Run: headless pygame with SDL's dummy video driver; simulated clock (each Clock.tick advances the game by its frame time, no real sleeping); random seed 0; keys injected as events and as key.get_pressed() state; no mouse input.
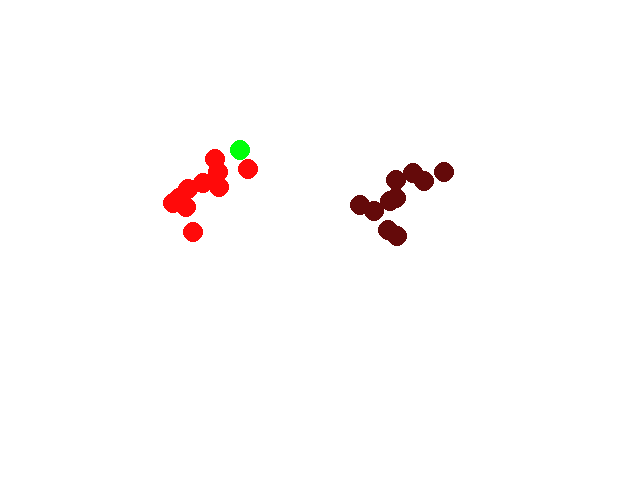
Frame 1 of 4 · flips 1–60 · no input
Frame 2 of 4 · flips 61–180 · tapped SPACE, RETURN · held RIGHT (→), D · screen unchanged from frame 1, image omitted
Frame 3 of 4 · flips 181–300 · held DOWN (↓), S · screen unchanged from frame 2, image omitted
Frame 4 of 4 · flips 301–420 · held LEFT (←), A, UP (↑), W · screen unchanged from frame 3, image omitted

The pygame program that drew these frames:

import random
import pygame
import math
from collections import Counter  # NY: Til majoritet i kNN

class data_point:
    def __init__(self, x_værdie, y_værdie, class_label, color):
        self.x_værdie = x_værdie
        self.y_værdie = y_værdie
        self.class_label = class_label
        self.color = color
    
    def metod_draw(self, screen):  # Tilføj 'screen' parameter
        pygame.draw.circle(screen, self.color, (int(self.x_værdie), int(self.y_værdie)), 10)

# NY: kNN-klasse (opgave 6)
class knn_klassifikator:
    def __init__(self, k=3):
        self.k = k
    
    def afstand(self, punkt1, punkt2):
        dx = punkt1.x_værdie - punkt2.x_værdie
        dy = punkt1.y_værdie - punkt2.y_værdie
        return math.sqrt(dx**2 + dy**2)
    
    def klassificer(self, nyt_punkt, alle_punkter):
        afstande = []
        for punkt in alle_punkter:
            dist = self.afstand(nyt_punkt, punkt)
            afstande.append((punkt, dist))
        afstande.sort(key=lambda par: par[1])
        nærmeste_labels = [par[0].class_label for par in afstande[:self.k]]
        majoritet = Counter(nærmeste_labels).most_common(1)[0][0]
        return majoritet

# Opgave 1-2 & 5: Salmon (10 stk)
liste_med_punkter = []
for laks in range(10):
    x = random.gauss(200, 20)
    y = random.gauss(200, 20)
    liste_med_punkter.append(data_point(x, y, "salmon", (255, 10, 10)))

# Opgave 5: Sea bass (10 stk, tilføj til samme liste)
for sea_bass in range(10):
    x = random.gauss(400, 20)
    y = random.gauss(200, 20)
    liste_med_punkter.append(data_point(x, y, "sea bass", (100, 10, 10)))

# Opgave 7: Et nyt enkelt punkt (ikke tilføj til liste, label None)
nyt_punkt = data_point(240, 150, None, (0, 255, 10))

def main():
    pygame.init()
    screen = pygame.display.set_mode((640, 480))
    pygame.display.set_caption("kNN Data Points")
    
    # NY: Opgave 6-7: Opret kNN og klassificér nyt punkt (print før loop)
    knn = knn_klassifikator(k=3)  # k=3
    forudsiget_label = knn.klassificer(nyt_punkt, liste_med_punkter)
    print(f"Det nye punkt (240, 150) klassificeres som: {forudsiget_label}")  # Fx "salmon"
    
    run_flag = True
    while run_flag is True:
        for event in pygame.event.get():
            if event.type == pygame.QUIT:
                run_flag = False
        
        screen.fill((255, 255, 255))  # Ryd baggrund
        
        # Tegn alle i listen (20 prikker)
        for punkt in liste_med_punkter:
            punkt.metod_draw(screen)
        
        # Tegn nyt punkt separat
        nyt_punkt.metod_draw(screen)
        
        pygame.display.flip()

main()
